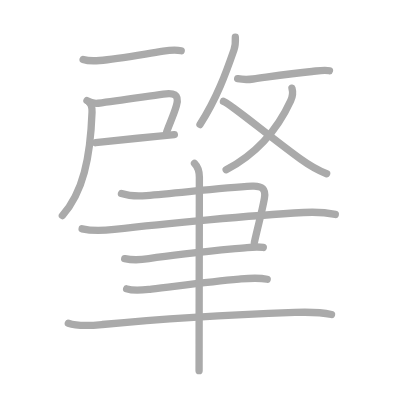
t = 0.00 s
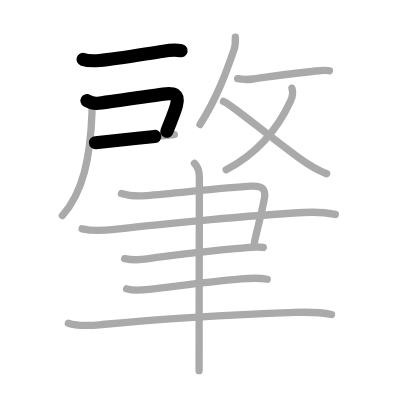
t = 2.75 s
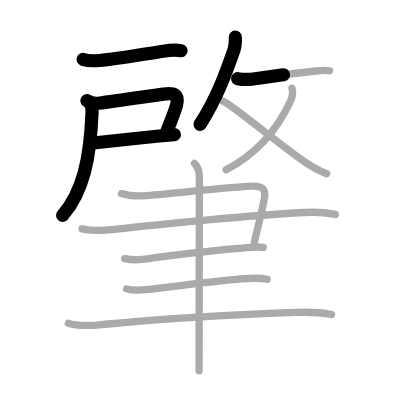
t = 5.50 s
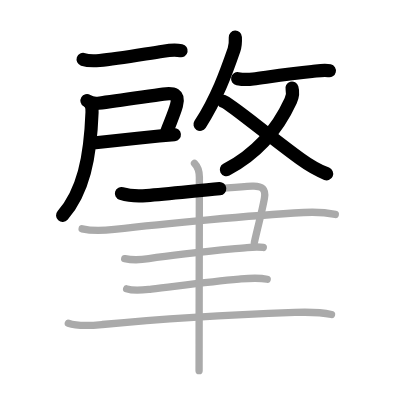
t = 8.50 s
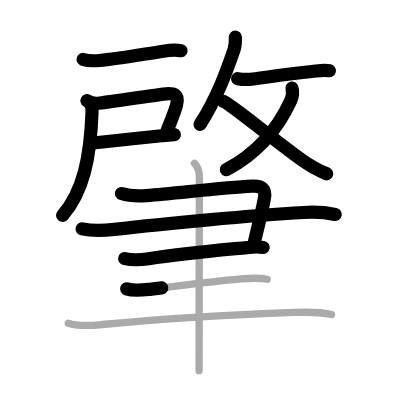
t = 11.25 s
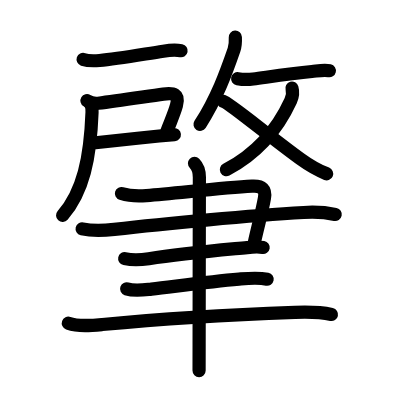
t = 14.00 s

The animated SVG that drew these frames (rendered in a browser with its animation timeline set to each time). Animation: 14 SMIL elements (animate=14); one cycle of 14.00 s.

<?xml version="1.0" standalone="no"?>
<!DOCTYPE svg PUBLIC "-//W3C//DTD SVG 1.1//EN"   "http://www.w3.org/Graphics/SVG/1.1/DTD/svg11.dtd">
<svg width="400px" height="400px"  version="1.1" xmlns="http://www.w3.org/2000/svg">
  <defs>
    <marker id="Triangle" viewBox="0 0 10 10" refX="0" refY="5" markerUnits="strokeWidth" markerWidth="3" style="stroke-opacity:0%;fill:#aaaaaa;" markerHeight="2" orient="auto">
      <path d="M 0 0 L 10 5 L 0 10 z" />
    </marker>
    
    <marker id="Arrow" viewBox="0 0 10 10" refX="5" refY="5" markerUnits="strokeWidth" markerWidth="1.8" style="stroke-opacity:0%;fill:#770000;" markerHeight="2" orient="auto">
      <path d="M 0 4 L 6 4 L 4 1 L 10 5 L 4 9 L 6 6 L 0 6 z" />
        <circle cx="5" cy="5" r="5" />
      </marker>
    
    <marker id="TriangleRed" viewBox="0 0 10 10" refX="0" refY="5" markerUnits="strokeWidth" markerWidth="3" style="stroke-opacity:0%;fill:#CC0000;" markerHeight="2" orient="auto">
      <path d="M 0 0 L 10 5 L 0 10 z" />
    </marker>
    
    <marker id="ArrowRed" viewBox="0 0 10 10" refX="5" refY="5" markerUnits="strokeWidth" markerWidth="1.8" style="stroke-opacity:0%;fill:#CC0000;" markerHeight="2" orient="auto">
      <path d="M 0 4 L 6 4 L 4 1 L 10 5 L 4 9 L 6 6 L 0 6 z" />
        <circle cx="5" cy="5" r="5" />
      </marker>
    
  </defs>
  
  <path style="fill:#ffffff; fill-opacity:100%; fill-rule:evenodd; stroke-width:0;" d="M 0 0 L 400px 0 L 400px 400px L 0 400px L 0 0" />

  <g transform="scale(3.6697247706422 3.6697247706422)">
<path style="fill:none; fill-opacity:0%; fill-rule:evenodd; stroke:#aaaaaa; stroke-opacity:100%; stroke-width: 1.5pt; stroke-linejoin:round; stroke-linecap:round;" d="M22.65 16.19c1.28 0.43 3.21 0.4 4.48 0.29c4.71-0.41 11.39-1.62 17.36-2.54c1.61-0.25 3.28-0.43 4.89-0.11"></path>
<path style="fill:none; fill-opacity:0%; fill-rule:evenodd; stroke:#aaaaaa; stroke-opacity:100%; stroke-width: 1.5pt; stroke-linejoin:round; stroke-linecap:round;" d="M23.7 27.44c0.93 0.56 1.81 0.85 3.04 0.7c5.42-0.69 13.14-1.85 17.77-2.49c2.69-0.37 4.48-0.12 3.57 3.12c-0.69 2.46-1.6 4.27-2.65 7.12"></path>
<path style="fill:none; fill-opacity:0%; fill-rule:evenodd; stroke:#aaaaaa; stroke-opacity:100%; stroke-width: 1.5pt; stroke-linejoin:round; stroke-linecap:round;" d="M26.02 38.89c4.89-0.51 11.55-1.25 17.35-1.82c1.45-0.14 2.84-0.27 4.14-0.39"></path>
<path style="fill:none; fill-opacity:0%; fill-rule:evenodd; stroke:#aaaaaa; stroke-opacity:100%; stroke-width: 1.5pt; stroke-linejoin:round; stroke-linecap:round;" d="M24.37 27.94c0.66 0.66 0.76 1.5 0.71 2.63C24.62 43.12 22.62 52.38 17 58.75"></path>
<path style="fill:none; fill-opacity:0%; fill-rule:evenodd; stroke:#aaaaaa; stroke-opacity:100%; stroke-width: 1.5pt; stroke-linejoin:round; stroke-linecap:round;" d="M64.13 10.14c0.06 1.24 0.04 2.26-0.37 3.44c-2.14 6.17-4.64 13.17-9.26 20.35"></path>
<path style="fill:none; fill-opacity:0%; fill-rule:evenodd; stroke:#aaaaaa; stroke-opacity:100%; stroke-width: 1.5pt; stroke-linejoin:round; stroke-linecap:round;" d="M64.76 21.45c1.43 0.26 2.8 0.27 4.23 0.08c4.99-0.68 9.88-1.46 16.02-2.05c1.46-0.14 3.32-0.55 4.77-0.2"></path>
<path style="fill:none; fill-opacity:0%; fill-rule:evenodd; stroke:#aaaaaa; stroke-opacity:100%; stroke-width: 1.5pt; stroke-linejoin:round; stroke-linecap:round;" d="M79.56 24.02c0.32 1.11 0.08 2.48-0.35 3.42C75.62 35.25 70 41.88 61.63 46.25"></path>
<path style="fill:none; fill-opacity:0%; fill-rule:evenodd; stroke:#aaaaaa; stroke-opacity:100%; stroke-width: 1.5pt; stroke-linejoin:round; stroke-linecap:round;" d="M60.88 27.62c1.6 0.43 12.12 9.25 20.92 15.64c2.41 1.75 5.08 3.24 7.21 4.09"></path>
<path style="fill:none; fill-opacity:0%; fill-rule:evenodd; stroke:#aaaaaa; stroke-opacity:100%; stroke-width: 1.5pt; stroke-linejoin:round; stroke-linecap:round;" d="M33.1 52.74c2.4 0.76 4.38 0.75 6.79 0.56c8.92-0.72 20.65-2.12 28.79-2.56c2.84-0.15 3.79 0.89 3.38 3.25c-0.66 3.73-1.68 7.26-2.75 12.09"></path>
<path style="fill:none; fill-opacity:0%; fill-rule:evenodd; stroke:#aaaaaa; stroke-opacity:100%; stroke-width: 1.5pt; stroke-linejoin:round; stroke-linecap:round;" d="M22.38 62.35c2.97 0.71 5.77 0.52 8.76 0.17c13.73-1.64 37.42-3.82 51.61-4.62c3-0.17 5.68-0.09 8.62 0.54"></path>
<path style="fill:none; fill-opacity:0%; fill-rule:evenodd; stroke:#aaaaaa; stroke-opacity:100%; stroke-width: 1.5pt; stroke-linejoin:round; stroke-linecap:round;" d="M33.98 70.48c2.18 0.46 4.39 0.35 6.57 0.01c8.83-1.37 15.96-1.99 26.79-3.03c1.74-0.17 3.09-0.25 4.41-0.02"></path>
<path style="fill:none; fill-opacity:0%; fill-rule:evenodd; stroke:#aaaaaa; stroke-opacity:100%; stroke-width: 1.5pt; stroke-linejoin:round; stroke-linecap:round;" d="M34.51 78.72c2.17 0.72 4.54 0.31 6.75 0.06c6.49-0.74 15.47-2.02 23.88-2.73c2.62-0.22 5.08-0.48 7.67 0.04"></path>
<path style="fill:none; fill-opacity:0%; fill-rule:evenodd; stroke:#aaaaaa; stroke-opacity:100%; stroke-width: 1.5pt; stroke-linejoin:round; stroke-linecap:round;" d="M18.62 88.07c2.77 0.99 6.41 0.63 9.27 0.36c15.25-1.44 38.88-2.79 52.49-3.3c3.48-0.13 6.56-0.17 9.96 0.57"></path>
<path style="fill:none; fill-opacity:0%; fill-rule:evenodd; stroke:#aaaaaa; stroke-opacity:100%; stroke-width: 1.5pt; stroke-linejoin:round; stroke-linecap:round;" d="M53 44.5c1.19 1.19 1.33 2.5 1.33 3.78c0 0.78-0.06 30.49-0.07 45.47c0 3.27-0.01 5.84-0.01 7.25"></path>

<path style="fill:none; fill-opacity:0%; fill-rule:evenodd; stroke:#000000; stroke-opacity:100%; stroke-width: 2.7pt; stroke-linejoin:round; stroke-linecap:round;" d="M22.65 16.19c1.28 0.43 3.21 0.4 4.48 0.29c4.71-0.41 11.39-1.62 17.36-2.54c1.61-0.25 3.28-0.43 4.89-0.11" pathLength="100" stroke-dashoffset="100" stroke-dasharray="100 105"><animate id="dashAnim1" attributeName="stroke-dashoffset" from="100" to="0" dur="1s" calcMode="linear" fill="freeze"/></path>
<path style="fill:none; fill-opacity:0%; fill-rule:evenodd; stroke:#000000; stroke-opacity:100%; stroke-width: 2.7pt; stroke-linejoin:round; stroke-linecap:round;" d="M23.7 27.44c0.93 0.56 1.81 0.85 3.04 0.7c5.42-0.69 13.14-1.85 17.77-2.49c2.69-0.37 4.48-0.12 3.57 3.12c-0.69 2.46-1.6 4.27-2.65 7.12" pathLength="100" stroke-dashoffset="100" stroke-dasharray="100 105"><animate id="dashAnim2" attributeName="stroke-dashoffset" from="100" to="0" dur="1s" calcMode="linear" begin="dashAnim1.end" fill="freeze"/></path>
<path style="fill:none; fill-opacity:0%; fill-rule:evenodd; stroke:#000000; stroke-opacity:100%; stroke-width: 2.7pt; stroke-linejoin:round; stroke-linecap:round;" d="M26.02 38.89c4.89-0.51 11.55-1.25 17.35-1.82c1.45-0.14 2.84-0.27 4.14-0.39" pathLength="100" stroke-dashoffset="100" stroke-dasharray="100 105"><animate id="dashAnim3" attributeName="stroke-dashoffset" from="100" to="0" dur="1s" calcMode="linear" begin="dashAnim2.end" fill="freeze"/></path>
<path style="fill:none; fill-opacity:0%; fill-rule:evenodd; stroke:#000000; stroke-opacity:100%; stroke-width: 2.7pt; stroke-linejoin:round; stroke-linecap:round;" d="M24.37 27.94c0.66 0.66 0.76 1.5 0.71 2.63C24.62 43.12 22.62 52.38 17 58.75" pathLength="100" stroke-dashoffset="100" stroke-dasharray="100 105"><animate id="dashAnim4" attributeName="stroke-dashoffset" from="100" to="0" dur="1s" calcMode="linear" begin="dashAnim3.end" fill="freeze"/></path>
<path style="fill:none; fill-opacity:0%; fill-rule:evenodd; stroke:#000000; stroke-opacity:100%; stroke-width: 2.7pt; stroke-linejoin:round; stroke-linecap:round;" d="M64.13 10.14c0.06 1.24 0.04 2.26-0.37 3.44c-2.14 6.17-4.64 13.17-9.26 20.35" pathLength="100" stroke-dashoffset="100" stroke-dasharray="100 105"><animate id="dashAnim5" attributeName="stroke-dashoffset" from="100" to="0" dur="1s" calcMode="linear" begin="dashAnim4.end" fill="freeze"/></path>
<path style="fill:none; fill-opacity:0%; fill-rule:evenodd; stroke:#000000; stroke-opacity:100%; stroke-width: 2.7pt; stroke-linejoin:round; stroke-linecap:round;" d="M64.76 21.45c1.43 0.26 2.8 0.27 4.23 0.08c4.99-0.68 9.88-1.46 16.02-2.05c1.46-0.14 3.32-0.55 4.77-0.2" pathLength="100" stroke-dashoffset="100" stroke-dasharray="100 105"><animate id="dashAnim6" attributeName="stroke-dashoffset" from="100" to="0" dur="1s" calcMode="linear" begin="dashAnim5.end" fill="freeze"/></path>
<path style="fill:none; fill-opacity:0%; fill-rule:evenodd; stroke:#000000; stroke-opacity:100%; stroke-width: 2.7pt; stroke-linejoin:round; stroke-linecap:round;" d="M79.56 24.02c0.32 1.11 0.08 2.48-0.35 3.42C75.62 35.25 70 41.88 61.63 46.25" pathLength="100" stroke-dashoffset="100" stroke-dasharray="100 105"><animate id="dashAnim7" attributeName="stroke-dashoffset" from="100" to="0" dur="1s" calcMode="linear" begin="dashAnim6.end" fill="freeze"/></path>
<path style="fill:none; fill-opacity:0%; fill-rule:evenodd; stroke:#000000; stroke-opacity:100%; stroke-width: 2.7pt; stroke-linejoin:round; stroke-linecap:round;" d="M60.88 27.62c1.6 0.43 12.12 9.25 20.92 15.64c2.41 1.75 5.08 3.24 7.21 4.09" pathLength="100" stroke-dashoffset="100" stroke-dasharray="100 105"><animate id="dashAnim8" attributeName="stroke-dashoffset" from="100" to="0" dur="1s" calcMode="linear" begin="dashAnim7.end" fill="freeze"/></path>
<path style="fill:none; fill-opacity:0%; fill-rule:evenodd; stroke:#000000; stroke-opacity:100%; stroke-width: 2.7pt; stroke-linejoin:round; stroke-linecap:round;" d="M33.1 52.74c2.4 0.76 4.38 0.75 6.79 0.56c8.92-0.72 20.65-2.12 28.79-2.56c2.84-0.15 3.79 0.89 3.38 3.25c-0.66 3.73-1.68 7.26-2.75 12.09" pathLength="100" stroke-dashoffset="100" stroke-dasharray="100 105"><animate id="dashAnim9" attributeName="stroke-dashoffset" from="100" to="0" dur="1s" calcMode="linear" begin="dashAnim8.end" fill="freeze"/></path>
<path style="fill:none; fill-opacity:0%; fill-rule:evenodd; stroke:#000000; stroke-opacity:100%; stroke-width: 2.7pt; stroke-linejoin:round; stroke-linecap:round;" d="M22.38 62.35c2.97 0.71 5.77 0.52 8.76 0.17c13.73-1.64 37.42-3.82 51.61-4.62c3-0.17 5.68-0.09 8.62 0.54" pathLength="100" stroke-dashoffset="100" stroke-dasharray="100 105"><animate id="dashAnim10" attributeName="stroke-dashoffset" from="100" to="0" dur="1s" calcMode="linear" begin="dashAnim9.end" fill="freeze"/></path>
<path style="fill:none; fill-opacity:0%; fill-rule:evenodd; stroke:#000000; stroke-opacity:100%; stroke-width: 2.7pt; stroke-linejoin:round; stroke-linecap:round;" d="M33.98 70.48c2.18 0.46 4.39 0.35 6.57 0.01c8.83-1.37 15.96-1.99 26.79-3.03c1.74-0.17 3.09-0.25 4.41-0.02" pathLength="100" stroke-dashoffset="100" stroke-dasharray="100 105"><animate id="dashAnim11" attributeName="stroke-dashoffset" from="100" to="0" dur="1s" calcMode="linear" begin="dashAnim10.end" fill="freeze"/></path>
<path style="fill:none; fill-opacity:0%; fill-rule:evenodd; stroke:#000000; stroke-opacity:100%; stroke-width: 2.7pt; stroke-linejoin:round; stroke-linecap:round;" d="M34.51 78.72c2.17 0.72 4.54 0.31 6.75 0.06c6.49-0.74 15.47-2.02 23.88-2.73c2.62-0.22 5.08-0.48 7.67 0.04" pathLength="100" stroke-dashoffset="100" stroke-dasharray="100 105"><animate id="dashAnim12" attributeName="stroke-dashoffset" from="100" to="0" dur="1s" calcMode="linear" begin="dashAnim11.end" fill="freeze"/></path>
<path style="fill:none; fill-opacity:0%; fill-rule:evenodd; stroke:#000000; stroke-opacity:100%; stroke-width: 2.7pt; stroke-linejoin:round; stroke-linecap:round;" d="M18.62 88.07c2.77 0.99 6.41 0.63 9.27 0.36c15.25-1.44 38.88-2.79 52.49-3.3c3.48-0.13 6.56-0.17 9.96 0.57" pathLength="100" stroke-dashoffset="100" stroke-dasharray="100 105"><animate id="dashAnim13" attributeName="stroke-dashoffset" from="100" to="0" dur="1s" calcMode="linear" begin="dashAnim12.end" fill="freeze"/></path>
<path style="fill:none; fill-opacity:0%; fill-rule:evenodd; stroke:#000000; stroke-opacity:100%; stroke-width: 2.7pt; stroke-linejoin:round; stroke-linecap:round;" d="M53 44.5c1.19 1.19 1.33 2.5 1.33 3.78c0 0.78-0.06 30.49-0.07 45.47c0 3.27-0.01 5.84-0.01 7.25" pathLength="100" stroke-dashoffset="100" stroke-dasharray="100 105"><animate id="dashAnim14" attributeName="stroke-dashoffset" from="100" to="0" dur="1s" calcMode="linear" begin="dashAnim13.end" fill="freeze"/></path>

</g>

</svg>  
          
